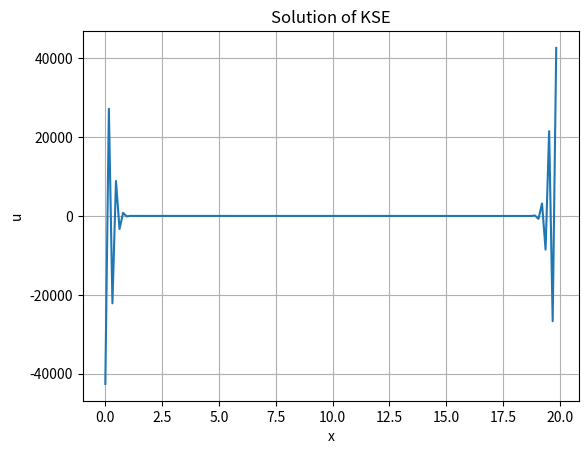

This figure's Python source:
import numpy as np
import matplotlib.pyplot as plt

# Parameters
L = 20.0                 # Length of the domain
N = 128                  # Number of grid points
dx = L / N               # Grid spacing
dt = 0.001               # Reduced time step
T = 10.0                 # Maximum time
Nt = int(T / dt)         # Number of time steps
max_u_value = 1e5        # Arbitrary large value for stability check

x = np.linspace(0, L, N, endpoint=False)  # Spatial grid
u = np.sin(x)            # Initial condition

# Helper function for periodic boundary conditions
def periodic_diff(array, order):
    if order == 1:
        return (np.roll(array, -1) - np.roll(array, 1)) / (2 * dx)
    elif order == 2:
        return (np.roll(array, -1) - 2 * array + np.roll(array, 1)) / dx**2
    elif order == 4:
        return (np.roll(array, -2) - 4 * np.roll(array, -1) + 6 * array - 4 * np.roll(array, 1) + np.roll(array, 2)) / dx**4
    else:
        raise ValueError("Order not supported")

# Time integration using finite difference
for t in range(Nt):
    u_xx = periodic_diff(u, 2)
    u_xxxx = periodic_diff(u, 4)
    u_x = periodic_diff(u, 1)

    u_new = u - dt * (u * u_x + u_xx + u_xxxx)

    # Stability check
    if np.max(np.abs(u_new)) > max_u_value:
        print(f"Solution became unstable at t = {t*dt}")
        break

    u = u_new

# Plotting the result
plt.plot(x, u)
plt.xlabel('x')
plt.ylabel('u')
plt.title('Solution of KSE')
plt.grid(True)
plt.show()
